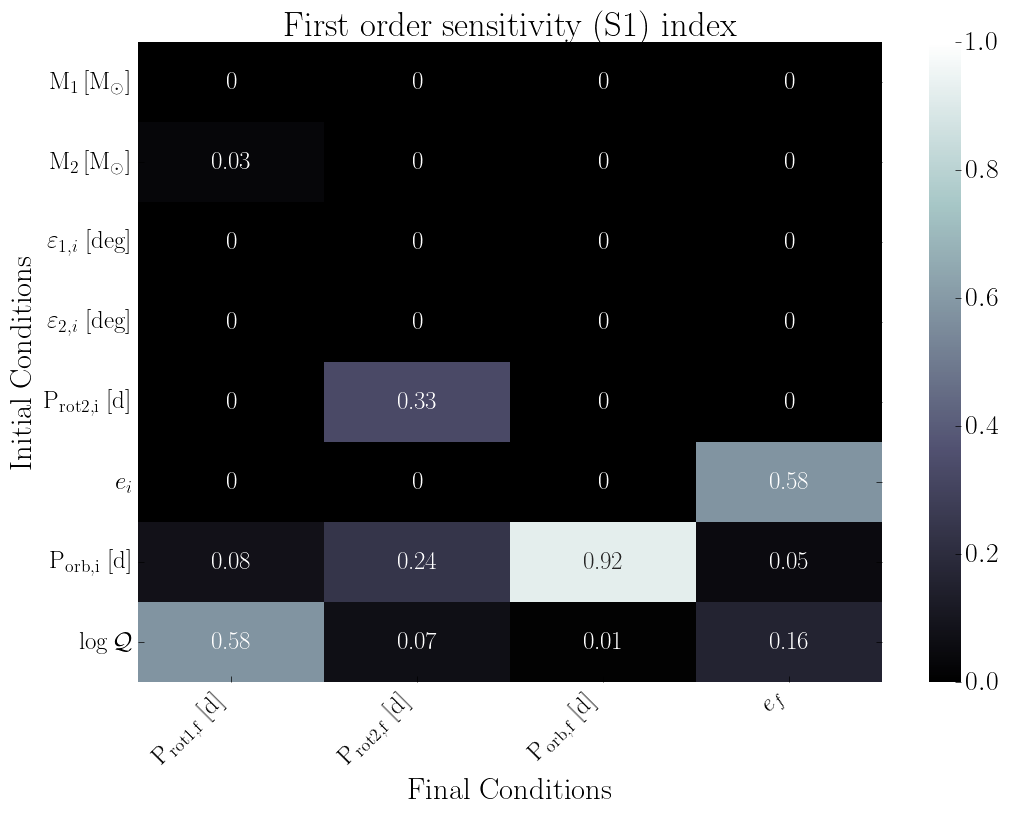

Source data for this figure (header and first rows):
, final.primary.RotPer, final.secondary.RotPer, final.secondary.OrbPeriod, final.secondary.Eccentricity
primary.dMass, 0.0, 0.0, 0.0, 0.0
secondary.dMass, 0.03, 0.0, 0.0, 0.0
primary.dObliquity, 0.0, 0.0, 0.0, 0.0
secondary.dObliquity, 0.0, 0.0, 0.0, 0.0
secondary.dRotPeriod, 0.0, 0.33, 0.0, 0.0
secondary.dEcc, 0.0, 0.0, 0.0, 0.58
secondary.dOrbPeriod, 0.08, 0.24, 0.92, 0.05
primary.dTidalQ, 0.58, 0.07, 0.01, 0.16
